The GitHub repository jauniusc/cvmatch contains a labelled image folder "documents" with 4 categories: email, form, letter, resume. Examples follow, each with its label.

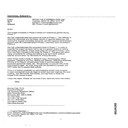
Label: email

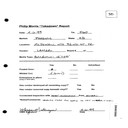
Label: form

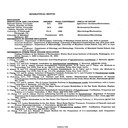
Label: resume

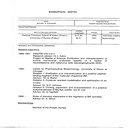
Label: resume

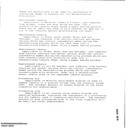
Label: email

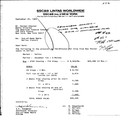
Label: letter
